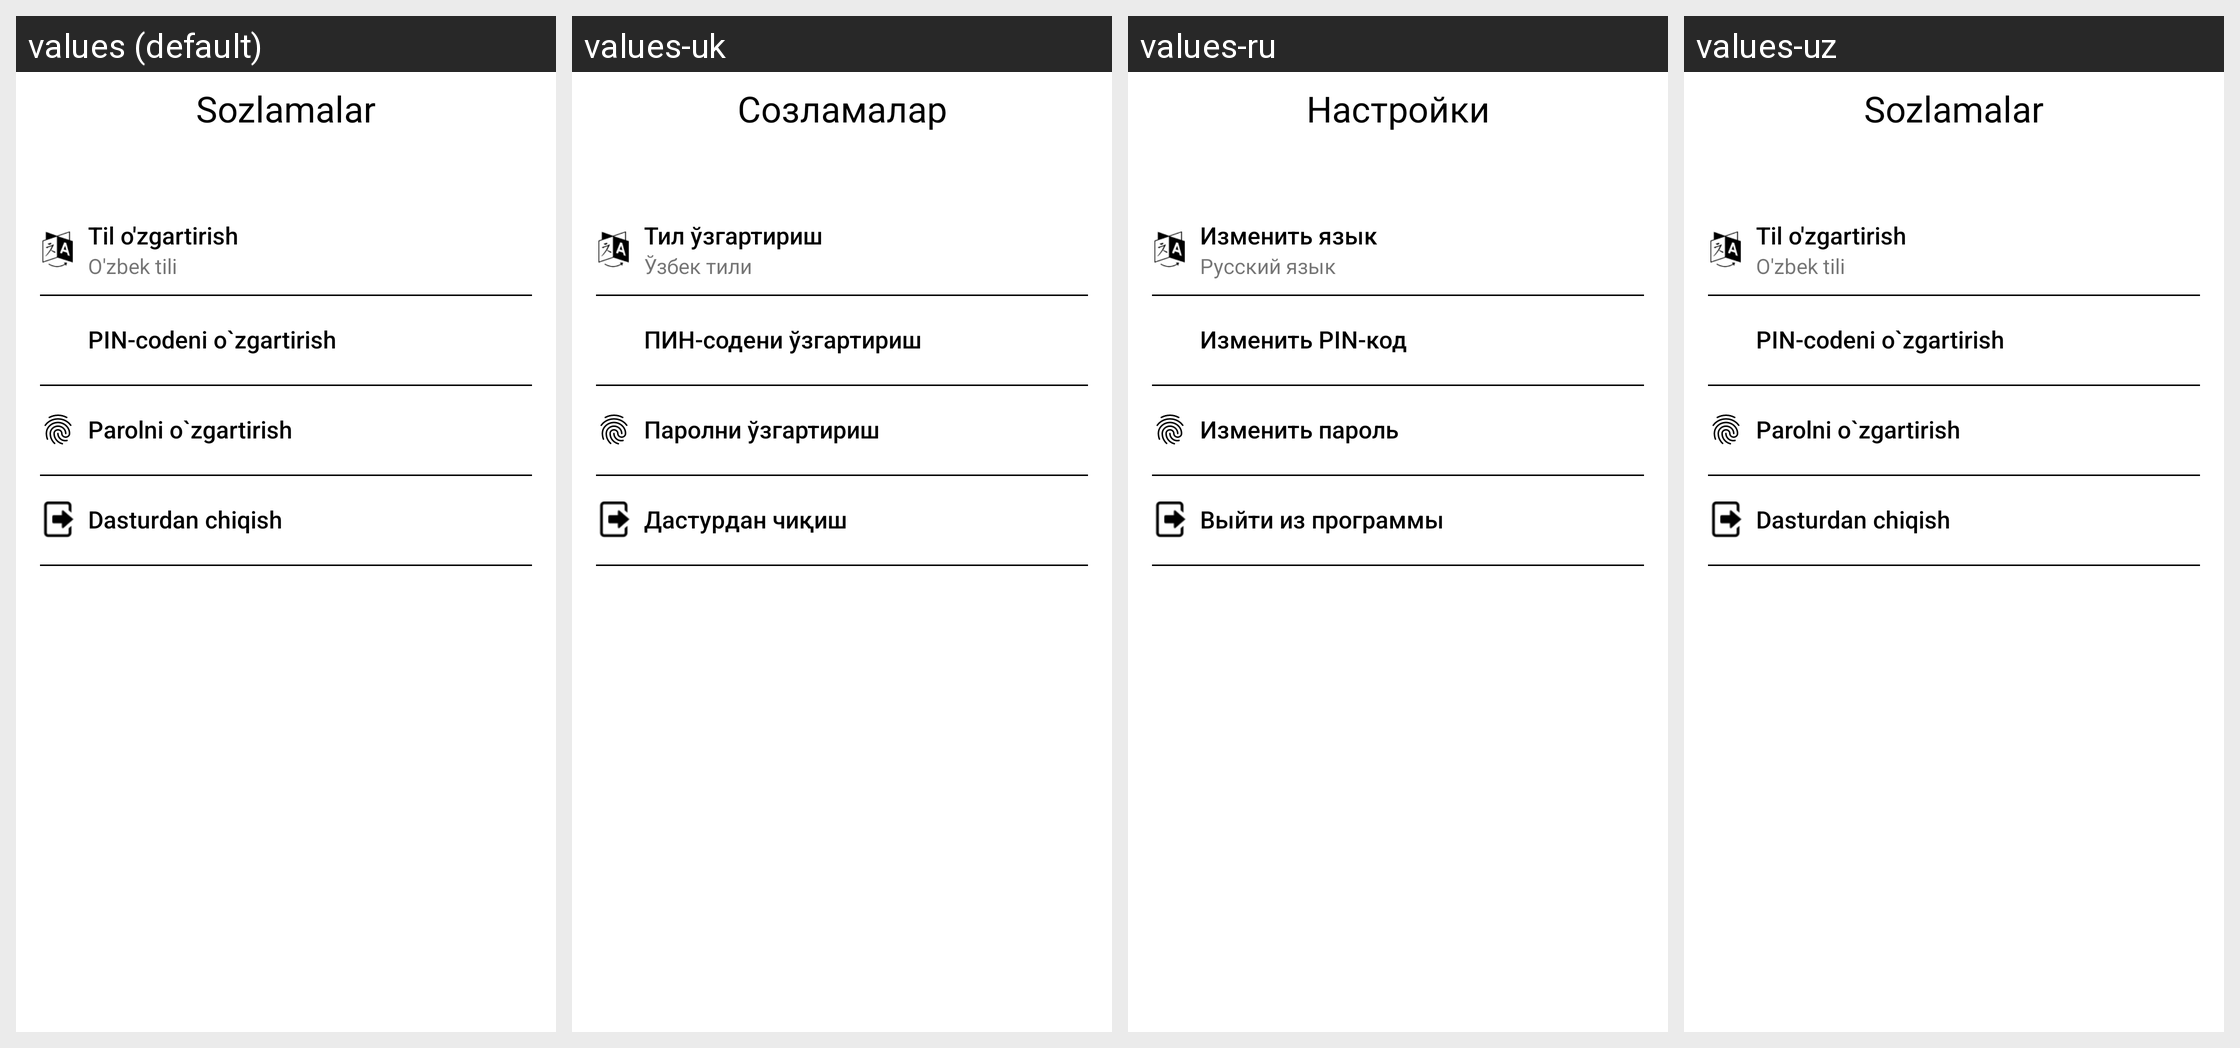

Locale-by-locale string values for the Android screen shown in this grid:
Android screen res/layout/fragment_settings.xml rendered under 4 locales, left to right: values (default), values-uk, values-ru, values-uz. Device: Nexus 5 (rendered at 1080×1920; each locale shown at half size, 540×960, under a caption strip naming it); theme Theme.TaskManager.
Strings drawn on this screen, with the default value and each locale's value (text and hints the layout hard-codes, and strings that could not be matched under every locale, appear in the picture but are not listed):

menu_settings
  values: Sozlamalar
  values-uk: Созламалар
  values-ru: Настройки
  values-uz: Sozlamalar

change_language
  values: Til o'zgartirish
  values-uk: Тил ўзгартириш
  values-ru: Изменить язык
  values-uz: Til o'zgartirish

current_lang
  values: O'zbek tili
  values-uk: Ўзбек тили
  values-ru: Русский язык
  values-uz: O'zbek tili

change_pin_code
  values: PIN-codeni o`zgartirish
  values-uk: ПИН-cодени ўзгартириш
  values-ru: Изменить PIN-код
  values-uz: PIN-codeni o`zgartirish

change_password
  values: Parolni o`zgartirish
  values-uk: Паролни ўзгартириш
  values-ru: Изменить пароль
  values-uz: Parolni o`zgartirish

log_out
  values: Dasturdan chiqish
  values-uk: Дастурдан чиқиш
  values-ru: Выйти из программы
  values-uz: Dasturdan chiqish
